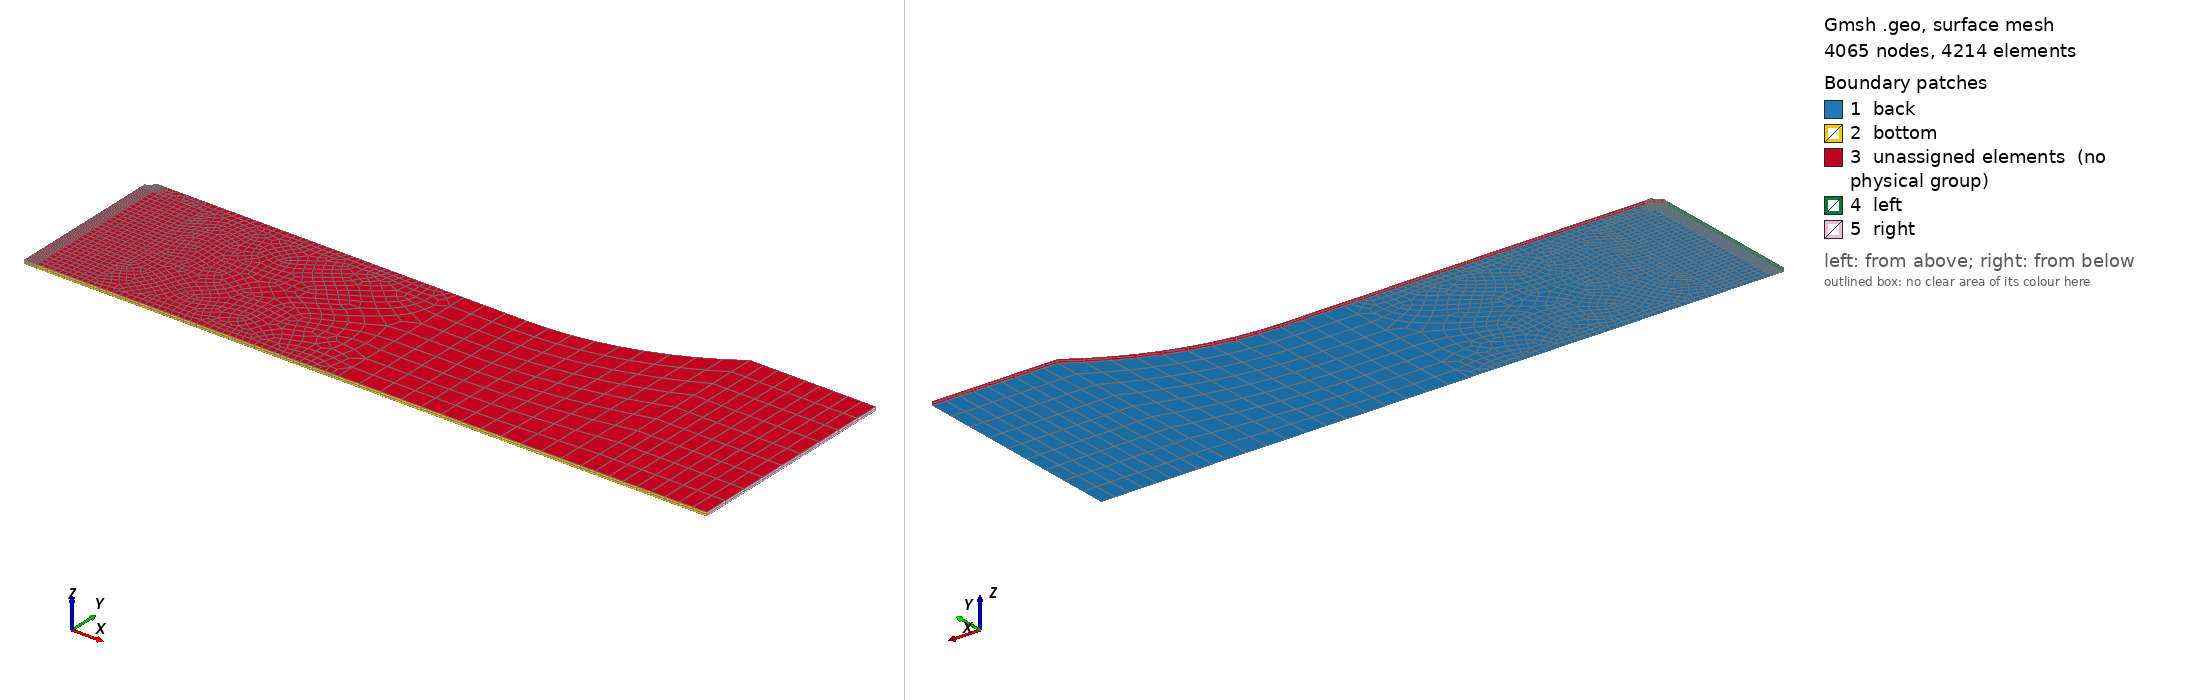

Gmsh geometry script, surface-meshed: 4065 nodes, 4214 surface elements. Boundary patches (legend numbers): 1 back, 2 bottom, 3 unassigned elements (no physical group), 4 left, 5 right. Left view from above one corner, right view from below the opposite corner. Legend entries are the model's physical surfaces; 'unassigned elements' are surfaces in no physical group. The drawing asked Gmsh for element sizes between 1% and 20% of the model's largest extent; the script's own settings can give other sizes.

=== cylinder.geo (drawn) ===
//GMSH project
lc = 1.0e-3;
ld = 0.5e-3;
thck = 3.0e-4;
R2 = 0.025;
rn = 5.0e-4;
h1 = 0.0125;
h2 = 0.0175;
hend = 0.01;
lcal = 0.025; //calibrated length
lth1 = 0.03; //Total length of narrow section

Point(1)  = {0.0,0.0   ,0.0,lc}; 
Point(2)  = {0.001,0.0   ,0.0,lc}; 
Point(3)  = {0.0,  h1-rn,0.0,lc};
Point(4)  = {0.001,h1-rn,0.0,lc};
Point(5)  = {0.0,h1,0.0,lc};
Point(6)  = {rn, h1+rn,0.0,lc};
Point(7)  = {0.0 ,  h1+rn,0.0,lc};
Point(8)  = {0.001 ,h1+rn,0.0,lc};

Point(9)  = {0.005, 0.0, 0.0, lc};
Point(10) = {0.005, h1+rn, 0.0, lc};
Point(11) = {0.005, h1-rn, 0.0, lc};

Point(12) = {lcal, 0.0, 0.0, lc};
Point(13) = {lcal, h1+rn, 0.0, lc};

Point(14) = {lth1, 0.0,   0.0, lc};
Point(15) = {lth1, h1 + rn,     0.0, lc};
Point(16) = {lth1, h1 + rn + R2,0.0, lc};



a2 = Acos ((h1 + rn + R2-h2)/R2); //Angle of the curve of probe clam area
test = (h1 + rn + R2-h2);

Printf("angle: %f ", a2);
Printf("test: %f",test);

Point(17) = {lth1+ R2*Sin(a2) , 0.0, 0.0, lc};
Point(18) = {lth1+ R2*Sin(a2) , h2,0.0};

Point(19) = {lth1+ R2*Sin(a2)+hend, 0.0,0.0,lc};
Point(20) = {lth1+ R2*Sin(a2)+hend, h2,0.0,lc};

// From https://chi-tech.github.io/d4/db9/_gmsh_example_01.html
//The "Transfinite Line" command is used. This command specifies opposing faces of the four sided
// shapes we will apply a structured mesh to and also how many grid points will be used when drawing mesh lines between the two defined faces. 
//"Using Progression 1" indicates that the structured mesh should have uniform grading. 
//Note that in the outer region of the geometry, "Using Progression 0.85" is used. 
//This causes the meshing to be graded. Also note the input "Transfinite Line {-77, 79}" where the negative sign ensures that both lines have the same orientation which is required when using a grading. Test the input without this and see that the grading is flipped on one side.

//After the transfinite lines are specified, each surface is specified to be mesh with a structured mesh by the syntax "Transfinite Surface {i}". Lastly, "Recombine Surface "*";" is included to specify that the mesh be made up of quadrilaterials. If this input is not included, then gmsh will create a mesh of structured triangles.

Line(1)  = {1,2};
Line(2)  = {2,4};
Line(3)  = {4,3};
Line(4)  = {3,1};

Transfinite Line {1,3} = 10;
Transfinite Line {2,4} = 30;

Line(5)   = {3,5};
Circle(6) = {5, 7, 6};
Line(7)   = {6,8};
Line(8)   = {8,4};

Transfinite Line {5,6,7,8} = 10;


Line(9)   = {2,9};
Line(10)  = {9,11};
Line(11)  = {11,10};
Line(12)  = {10,8};
Line(13)  = {11,4};

Line(14) = {9,12};
Line(15) = {12,13};
Line(16) = {13,10};

//calibrated zone

Circle(17) = {15, 16, 18}; //Clamp Zone
Line(18) = {12,14};
Line(19) = {14,15};
Line(20) = {15,13};
Line(21) = {14,17};
Line(22) = {17,18};

Line(23) = {17,19};
Line(24) = {18,20};
Line(25) = {19,20};

Transfinite Line {8} = 8;

Transfinite Line {11} = 3;


Transfinite Line {10} = 30; //As  2and 4, Top next to znotch

Transfinite Line {12,13,9} = 10; //bottom

//Transfinite Line {12,13} = 10; //bottom

Curve Loop(1) = {1,2,3,4};
Surface(1) = {1};

Transfinite Surface{1};

Curve Loop(2) = {5,6,7,8,3};
Plane Surface(2) = {2};

//Transfinite Surface{2};

//Curve Loop(3) = {9,10,11,12,8,-2};
//Plane Surface(3) = {3};
Curve Loop(3) = {-2,9,10,13};
Surface(3) = {3};
Transfinite Surface{3};

Curve Loop(4) = {-13,11,12,8};
Surface(4) = {4};


Curve Loop(5) = {-11,-10,14,15,16};
Plane Surface(5) = {5};

Transfinite Line {14,16} = 40;
Transfinite Line {15,19} = 10;

Transfinite Line {18,20} = 4;
Curve Loop(6) = {-15,18,19,20};
Plane Surface(6) = {6};

Transfinite Line {15,19,22,25} = 10;
Transfinite Line {17,21} = 10;

Transfinite Line {23,24} = 10; //Horizontal, clamp area

Transfinite Line {23,24} = 10; //Vertical, clamp area


Curve Loop(7) = {-19,21,22,-17};
Plane Surface(7) = {7};

Curve Loop(8) = {23,25,-24,-22};
Plane Surface(8) = {8};

Transfinite Surface{6,7,8};

Recombine Surface "*";


Extrude {0,0,thck} {Surface{1}; Layers{2};Recombine ;}
Extrude {0,0,thck} {Surface{2}; Layers{2};Recombine ;}
Extrude {0,0,thck} {Surface{3}; Layers{2};Recombine ;}
Extrude {0,0,thck} {Surface{4}; Layers{2};Recombine ;}
Extrude {0,0,thck} {Surface{5}; Layers{2};Recombine ;}
Extrude {0,0,thck} {Surface{6}; Layers{2};Recombine ;}
Extrude {0,0,thck} {Surface{7}; Layers{2};Recombine ;}
Extrude {0,0,thck} {Surface{8}; Layers{2};Recombine ;}

// /*//+*/
// Show "*";

/*//+*/
Physical Surface("left",    1) = {46,57};
Physical Surface("bottom",  2) = {34,87,136,158,180,198};
Physical Surface("back",    3) = {1,2,3,4,5,6,7,8};
Physical Surface("right",   4) = {202};

Physical Volume("vol1", 1) = {1};
Physical Volume("vol2", 2) = {2};
Physical Volume("vol3", 3) = {3};
Physical Volume("vol4", 4) = {4};
Physical Volume("vol5", 5) = {5};
Physical Volume("vol6", 6) = {6};
Physical Volume("vol7", 7) = {7};
Physical Volume("vol8", 8) = {8};
//+
